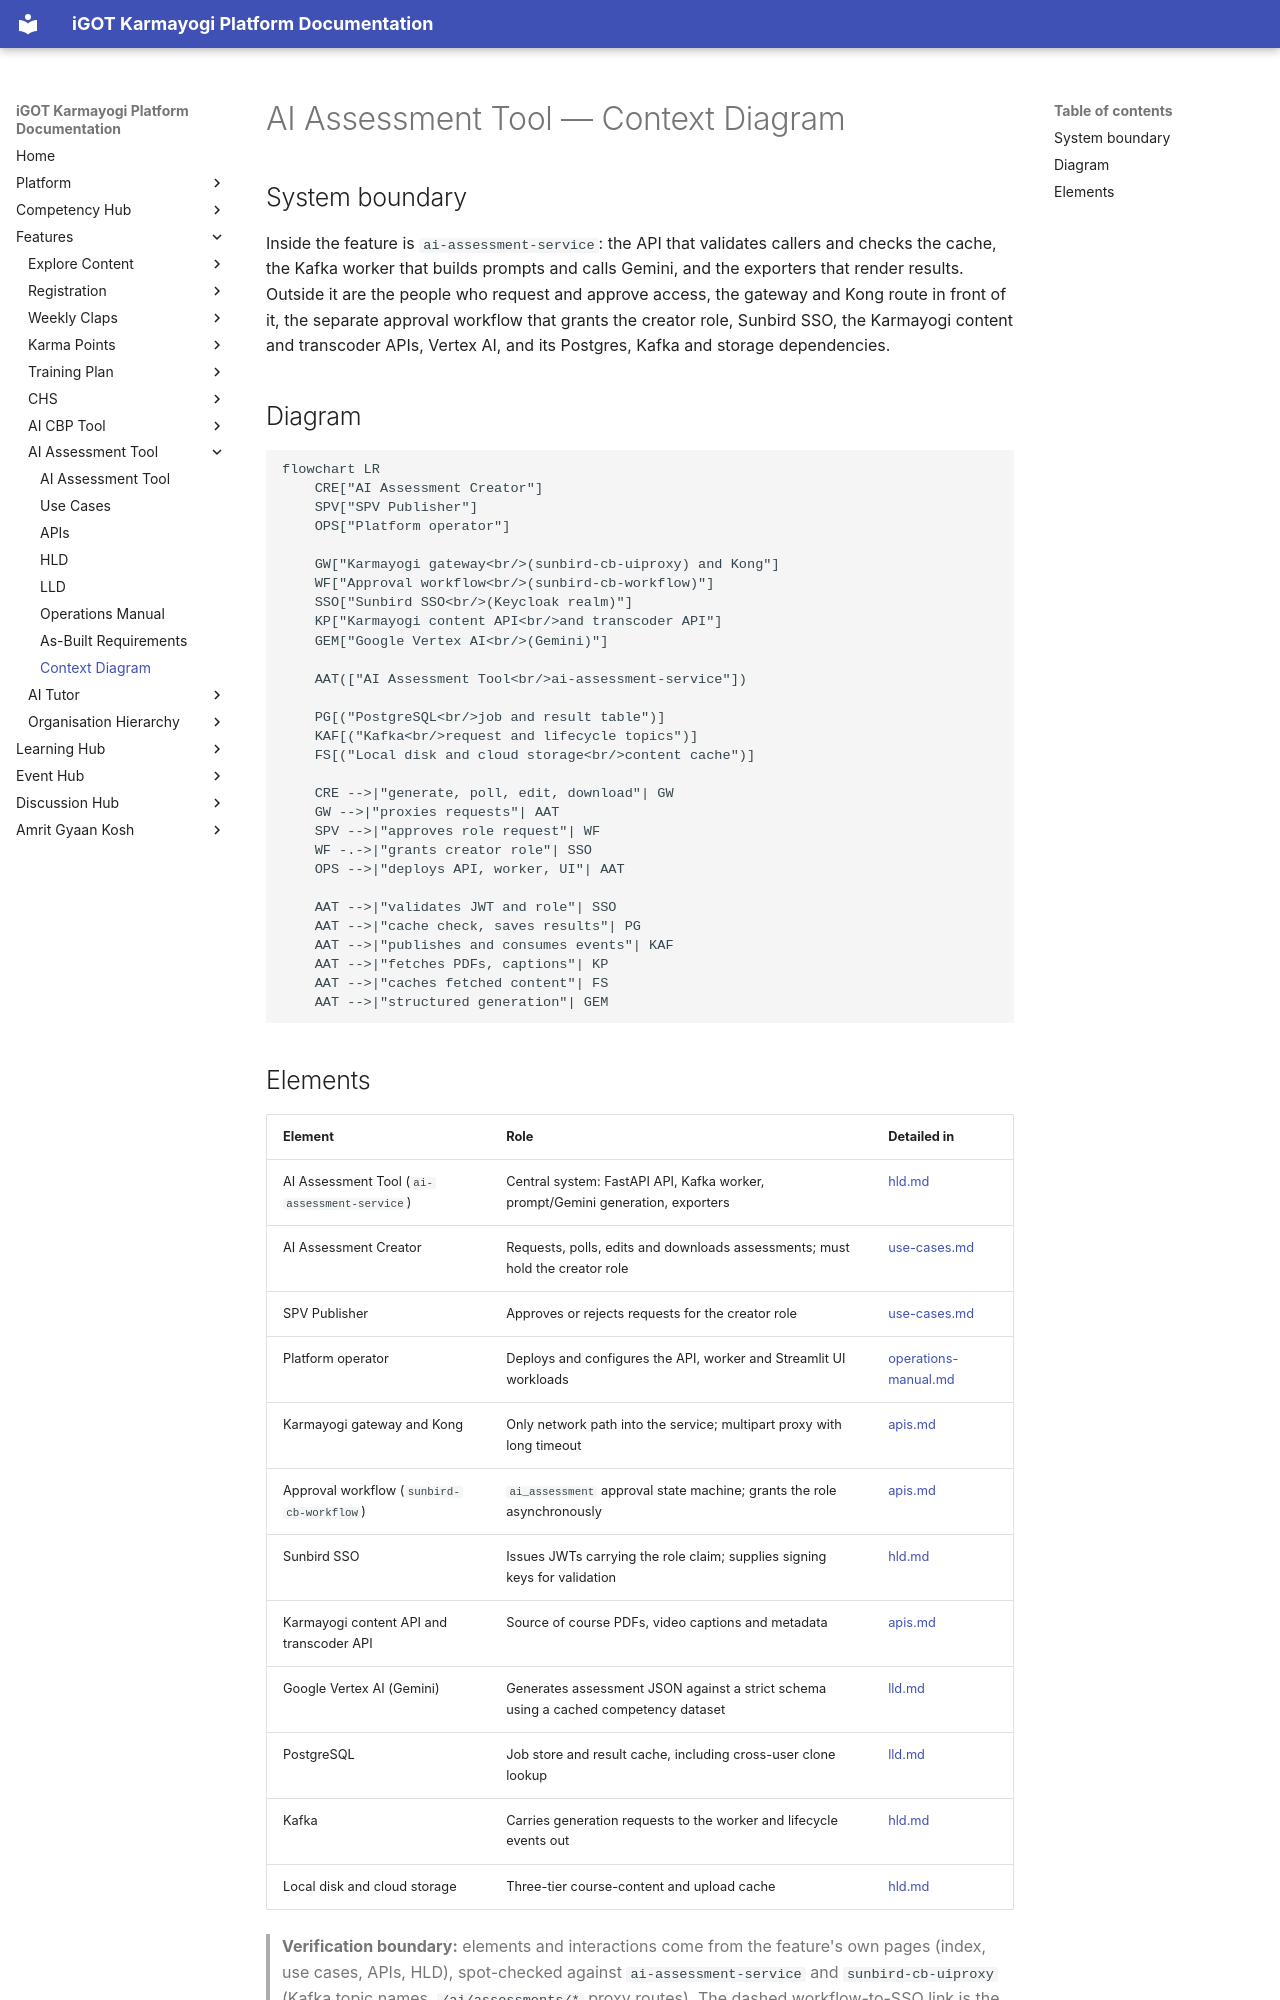

repository: KB-iGOT/igot-docs · page: learning-hub/ai-assessment-tool/context-diagram/index.html · generator: mkdocs

# AI Assessment Tool — Context Diagram

## System boundary

Inside the feature is `ai-assessment-service`: the API that validates callers and checks the
cache, the Kafka worker that builds prompts and calls Gemini, and the exporters that render
results. Outside it are the people who request and approve access, the gateway and Kong
route in front of it, the separate approval workflow that grants the creator role, Sunbird
SSO, the Karmayogi content and transcoder APIs, Vertex AI, and its Postgres, Kafka and
storage dependencies.

## Diagram

```mermaid
flowchart LR
    CRE["AI Assessment Creator"]
    SPV["SPV Publisher"]
    OPS["Platform operator"]

    GW["Karmayogi gateway<br/>(sunbird-cb-uiproxy) and Kong"]
    WF["Approval workflow<br/>(sunbird-cb-workflow)"]
    SSO["Sunbird SSO<br/>(Keycloak realm)"]
    KP["Karmayogi content API<br/>and transcoder API"]
    GEM["Google Vertex AI<br/>(Gemini)"]

    AAT(["AI Assessment Tool<br/>ai-assessment-service"])

    PG[("PostgreSQL<br/>job and result table")]
    KAF[("Kafka<br/>request and lifecycle topics")]
    FS[("Local disk and cloud storage<br/>content cache")]

    CRE -->|"generate, poll, edit, download"| GW
    GW -->|"proxies requests"| AAT
    SPV -->|"approves role request"| WF
    WF -.->|"grants creator role"| SSO
    OPS -->|"deploys API, worker, UI"| AAT

    AAT -->|"validates JWT and role"| SSO
    AAT -->|"cache check, saves results"| PG
    AAT -->|"publishes and consumes events"| KAF
    AAT -->|"fetches PDFs, captions"| KP
    AAT -->|"caches fetched content"| FS
    AAT -->|"structured generation"| GEM
```
